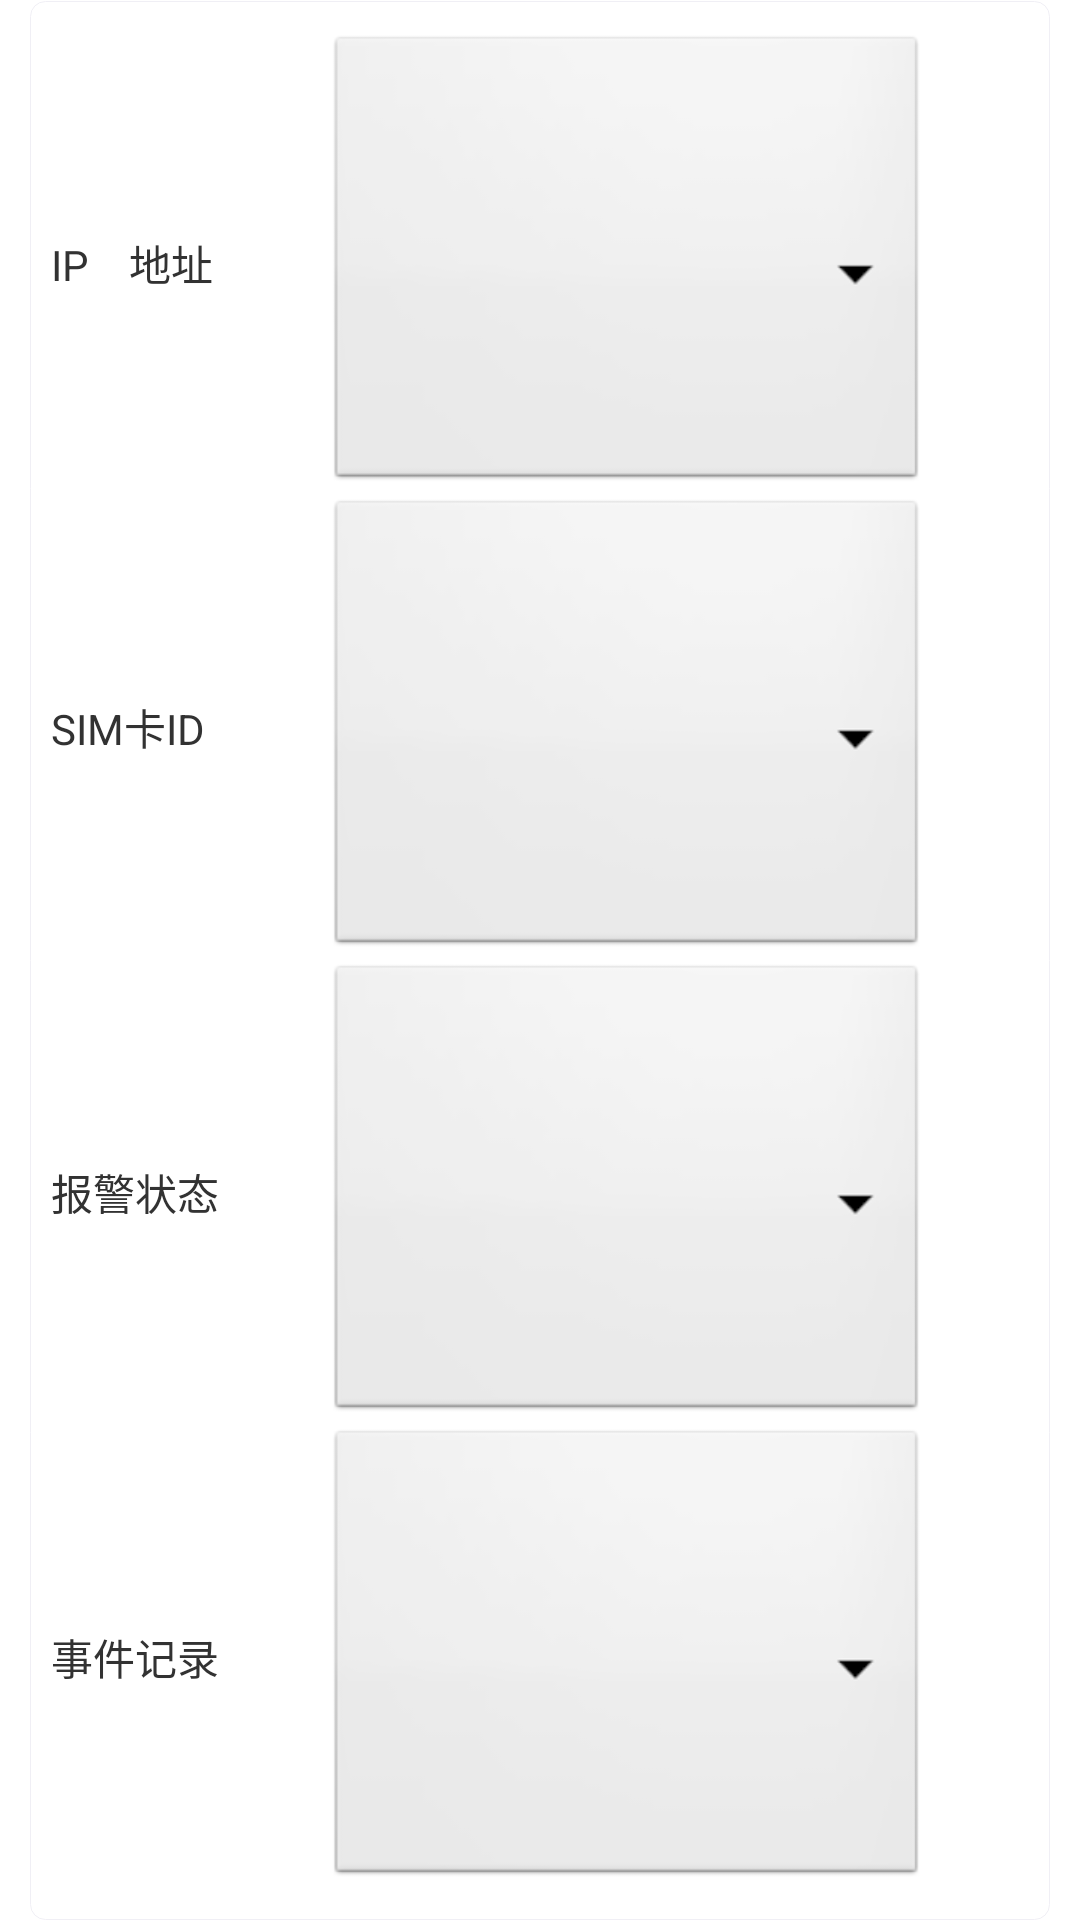

This screen was rendered from an Android layout file. Write that file and the resources it references.
<!-- AndroidManifest.xml: application theme AppTheme -->
<!-- res/layout/floopq_04.xml -->
<?xml version="1.0" encoding="utf-8"?>
<LinearLayout xmlns:android="http://schemas.android.com/apk/res/android"  
    android:layout_width="match_parent"
    android:layout_height="match_parent"
    android:layout_gravity="center_vertical"
    android:focusableInTouchMode="true" 
    android:orientation="vertical">


	<LinearLayout 
	    android:layout_width="match_parent"
	    android:layout_height="match_parent"
		android:layout_marginTop="0.01dp"
	    android:layout_marginLeft="10dp"
		android:layout_marginRight="10dp"
		android:background="@drawable/border"
		android:orientation="vertical" 
	    >
	    

		<LinearLayout android:layout_weight="1" 
            android:layout_width="match_parent"
		    android:layout_height="0dip"
			android:orientation="horizontal">
		   <TextView
		        android:text="@string/txtLoopQuery_ipAddr"
		        style="@style/loopq_item_viewtext_style_100_a_"/>
		   <Spinner android:id="@+id/f_04_010_item" 
		        android:layout_marginLeft="2dp"
			    style="@style/loopq_item_Spinner_style_250"/>  	
		</LinearLayout>	
		<LinearLayout android:layout_weight="1" 
            android:layout_width="match_parent"
		    android:layout_height="0dip"
			android:orientation="horizontal">
		   <TextView
		        android:text="@string/txtLoopQuery_simICCID"
		        style="@style/loopq_item_viewtext_style_100_a_"/>
		   <Spinner android:id="@+id/f_04_020_item" 
		        android:layout_marginLeft="2dp"
			    style="@style/loopq_item_Spinner_style_250"/>  	
		</LinearLayout>	
		
		
		
		<LinearLayout android:layout_weight="1" 
            android:layout_width="match_parent"
		    android:layout_height="0dip"
			android:orientation="horizontal">
		   <TextView
		        android:text="@string/txtLoopQuery_alarmStatus"
		        style="@style/loopq_item_viewtext_style_100_a_"/>
		   <Spinner android:id="@+id/f_04_030_item" 
		        android:layout_marginLeft="2dp"
			    style="@style/loopq_item_Spinner_style_250"/>  	
		</LinearLayout>	
				
		<LinearLayout android:layout_weight="1" 
            android:layout_width="match_parent"
		    android:layout_height="0dip"
			android:orientation="horizontal">
		   <TextView
		        android:text="@string/txtLoopQuery_eventLog"
		        style="@style/loopq_item_viewtext_style_100_a_"/>
		   <Spinner android:id="@+id/f_04_040_item" 
		        android:layout_marginLeft="2dp"
			    style="@style/loopq_item_Spinner_style_250"/>  	
		</LinearLayout>					    						
	</LinearLayout>
</LinearLayout>
<!-- resources referenced by this layout -->
<resources>
  <!-- drawable border (drawable-hdpi) -->
  <?xml version="1.0" encoding="utf-8"?>
    
  <shape xmlns:android="http://schemas.android.com/apk/res/android" >  
    
      
      <solid android:color="#FFFFFF" />
       
      
       
      <stroke android:width="0.01dp"
          android:color="#f0eff5" />
      
      
      <padding android:left="2dp"  
          android:right="2dp"  
          android:top="10dp"
          android:bottom="10dp"  /> 
           
          
     <corners android:topLeftRadius="5dp"   
          android:topRightRadius="5dp"    
          android:bottomRightRadius="5dp"   
          android:bottomLeftRadius="5dp"/>
  </shape>
  <string name="txtLoopQuery_alarmStatus">报警状态</string>
  <string name="txtLoopQuery_eventLog">事件记录</string>
  <string name="txtLoopQuery_ipAddr">IP    地址</string>
  <string name="txtLoopQuery_simICCID">SIM卡ID</string>
  <style name="loopq_item_Spinner_style_250" parent="@style/loopq_item_Spinner_style">
          <item name="android:layout_width">@dimen/ed_width_250</item>
  	</style>
  <style name="loopq_item_viewtext_style_100_a_" parent="@style/loopq_item_viewtext_style_a">
          <item name="android:drawableLeft">@drawable/arrow3</item>
          <item name="android:layout_marginLeft">5dp</item>
  	
          <item name="android:layout_width">@dimen/tv_width_100</item>
      </style>
  <style name="AppTheme" parent="AppBaseTheme">
          
      </style>
  <style name="loopq_item_Spinner_style">
          <item name="android:layout_height">match_parent</item>
      </style>
  <dimen name="ed_width_250">200dp</dimen>
  <style name="loopq_item_viewtext_style_a">
          <item name="android:layout_height">match_parent</item>
          <item name="android:gravity">left|center_vertical</item>
          <item name="android:drawablePadding">@dimen/common_drawablePadding3</item>
          <item name="android:textSize">@dimen/text14</item>
      </style>
  <dimen name="tv_width_100">90dp</dimen>
  <style name="AppBaseTheme" parent="android:Theme.Light">
          
      </style>
  <dimen name="common_drawablePadding3">3dp</dimen>
  <dimen name="text14">12sp</dimen>
</resources>
